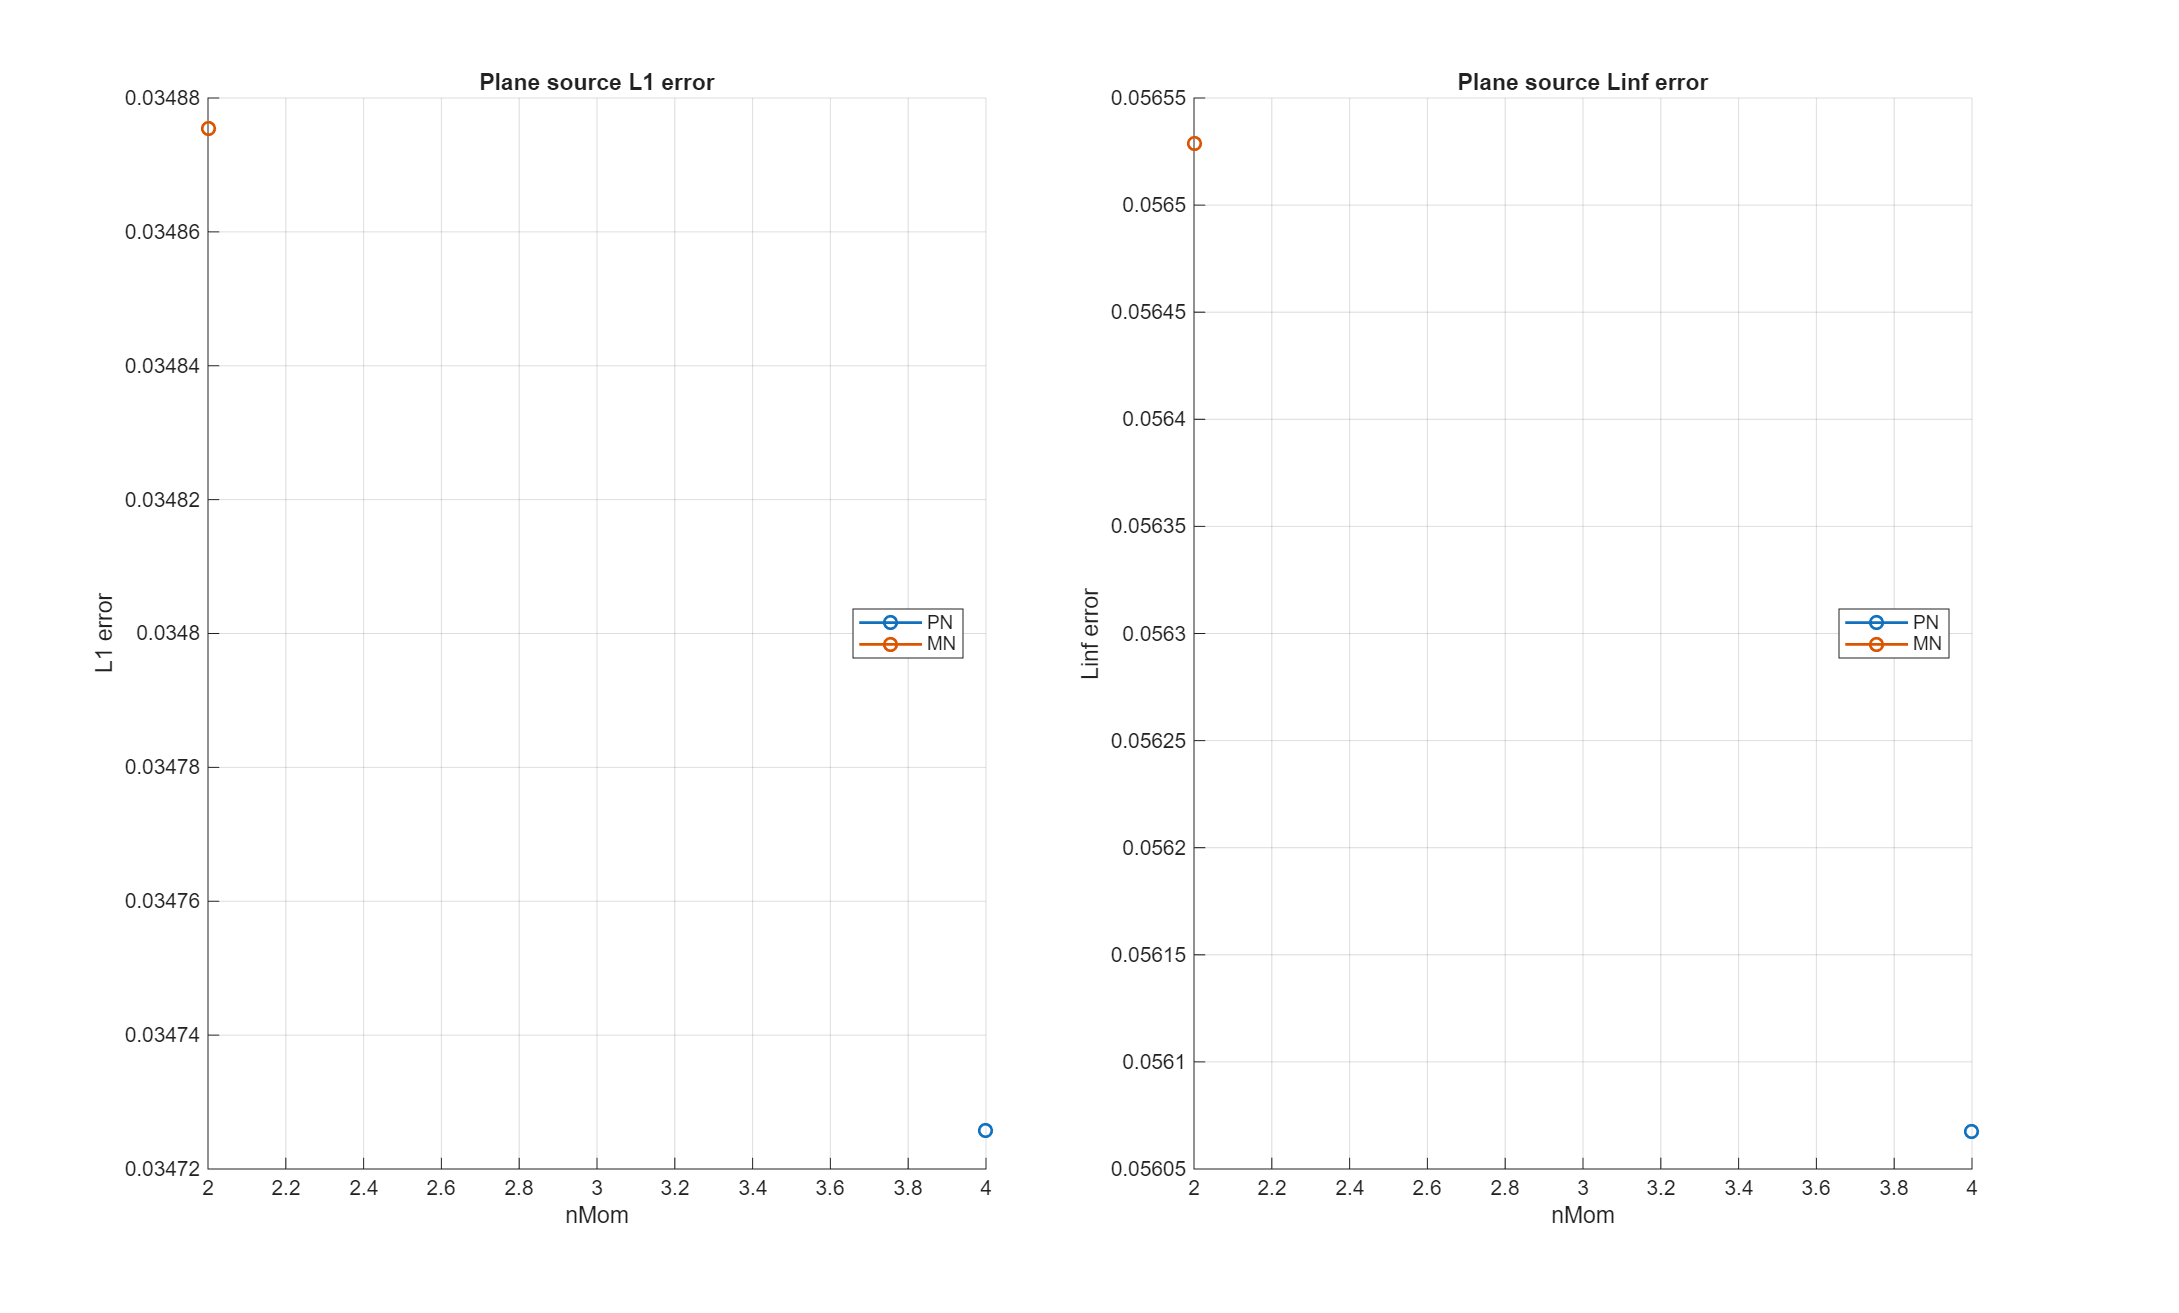

The file beside this chart, header and first rows:
model, order, nMom, L1, Linf, symmetry_L1_rel, min_rho, runtime_s, n_steps, time_reference_s, time_model_build_s, time_quad_build_s, time_solver_total_s, time_step_sum_s, time_source_sum_s, time_flux_sum_s, time_flux_jacobian_sum_s, time_flux_reconstruct_sum_s, time_flux_limiter_flux_sum_s
PN, 3, 4, 0.03473, 0.05607, 1.975, 1e-08, 5.997, 1, 0.007585, 0.000124, 0.0007731, 5.997, 5.996, 0.0001387, 5.996, 0.006221, 0.0003521, 5.989
MN, 1, 2, 0.03488, 0.05653, 1.975, 1e-08, 6.67, 1, 0.007585, 0.0001429, 0.0007709, 6.67, 6.67, 0.0001307, 6.67, 0.8899, 0.0002592, 5.779
